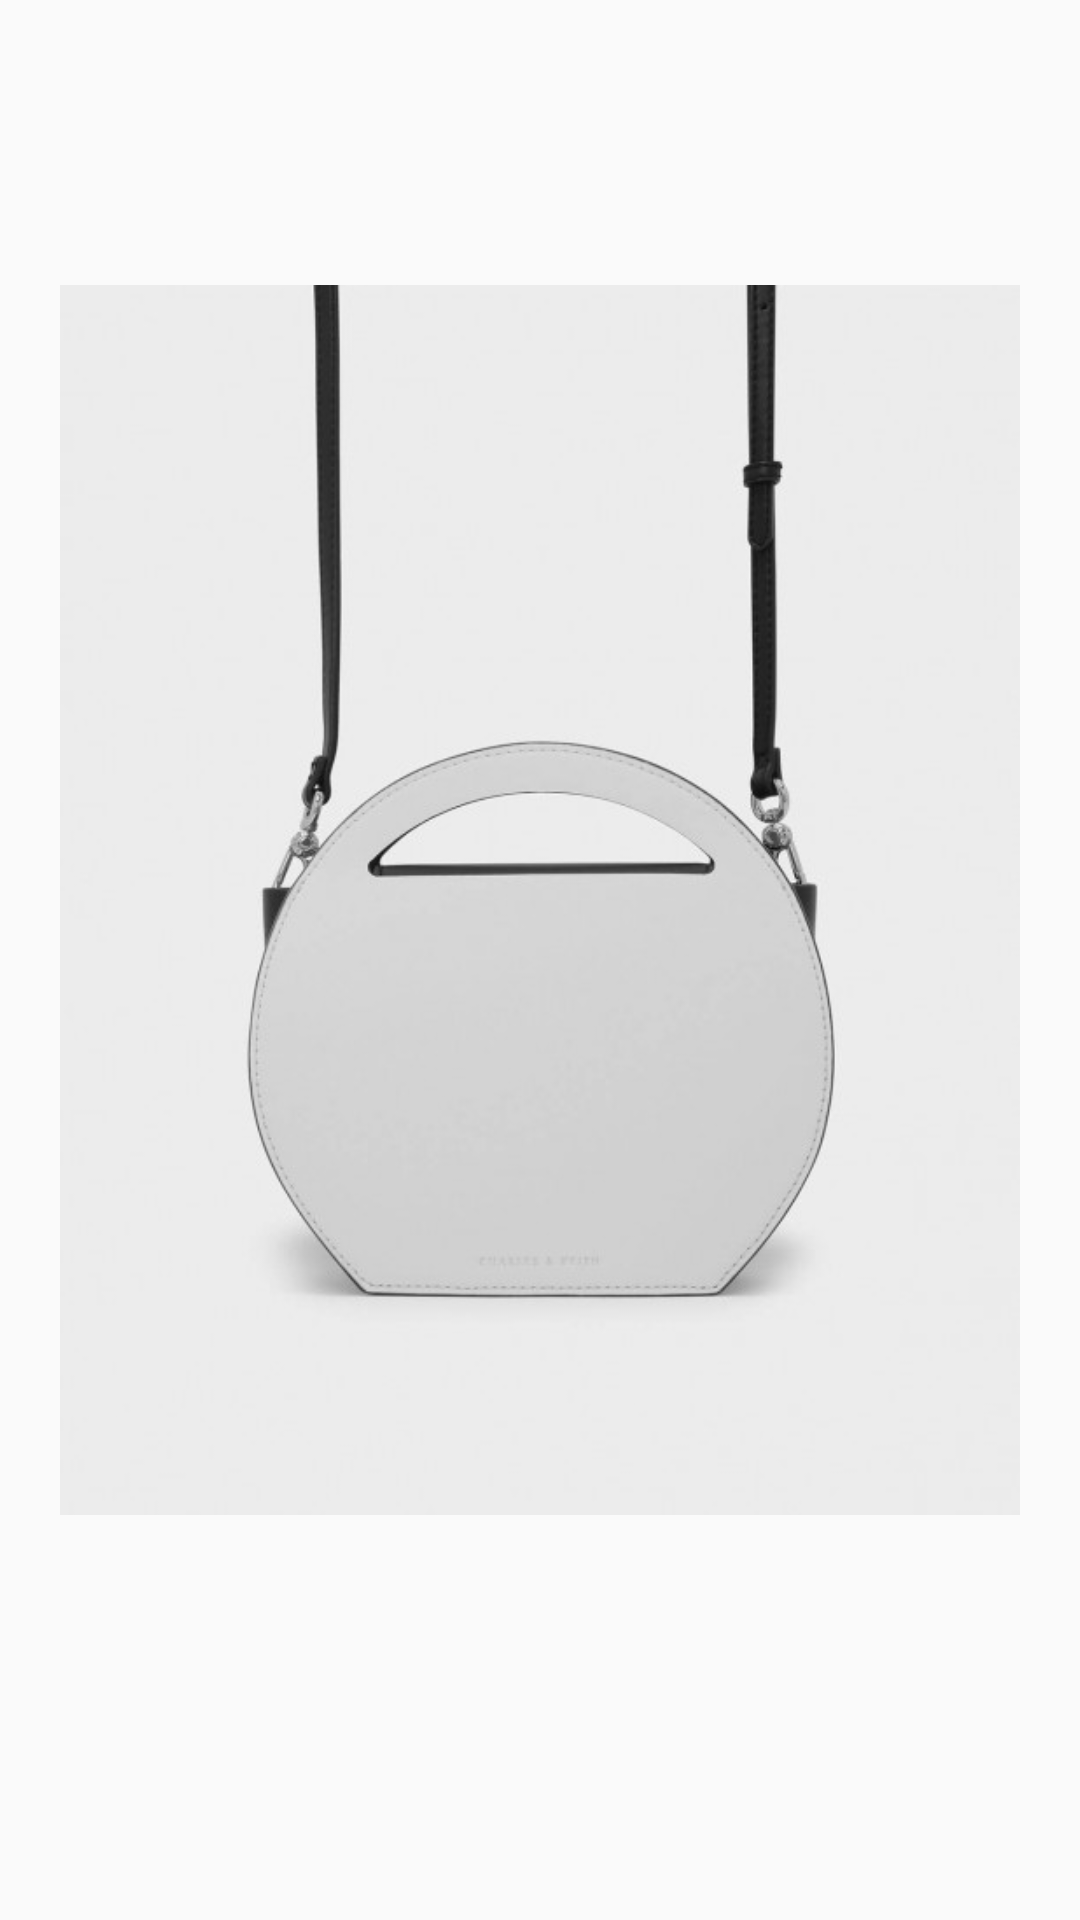

The Android layout XML behind this screen, and the referenced resources:
<!-- AndroidManifest.xml: application theme AppTheme -->
<!-- res/layout/view_holder_product.xml -->
<?xml version="1.0" encoding="utf-8"?>
<FrameLayout xmlns:android="http://schemas.android.com/apk/res/android"
    android:layout_width="match_parent"
    android:layout_height="450dp"
    android:layout_marginLeft="@dimen/margin_xlarge"
    android:layout_marginRight="@dimen/margin_large"
    android:layout_marginBottom="@dimen/margin_xxlarge"
    >

    <ImageView
        android:id="@+id/iv_product_hero"
        android:layout_width="match_parent"
        android:layout_height="match_parent"
        android:src="@drawable/bag_placeholder"
        android:paddingLeft="@dimen/margin_medium_3"
        android:paddingRight="@dimen/margin_medium_3"
        android:scaleType="fitCenter"
        android:layout_marginTop="@dimen/margin_medium"
        android:layout_marginBottom="@dimen/margin_xxlarge"
        />

</FrameLayout>
<!-- resources referenced by this layout -->
<resources>
  <dimen name="margin_large">24dp</dimen>
  <dimen name="margin_medium">8dp</dimen>
  <dimen name="margin_medium_3">20dp</dimen>
  <dimen name="margin_xlarge">32dp</dimen>
  <dimen name="margin_xxlarge">48dp</dimen>
  <!-- drawable bag_placeholder: jpg bitmap (drawable-xxxhdpi, 22588 bytes) -->
  <style name="AppTheme" parent="Theme.AppCompat.Light.DarkActionBar">
          
          <item name="colorPrimary">@color/colorPrimary</item>
          <item name="colorPrimaryDark">@color/colorPrimaryDark</item>
          <item name="colorAccent">@color/colorAccent</item>
      </style>
  <color name="colorPrimary">#FFFFFF</color>
  <color name="colorPrimaryDark">#000000</color>
  <color name="colorAccent">#FF4081</color>
</resources>
